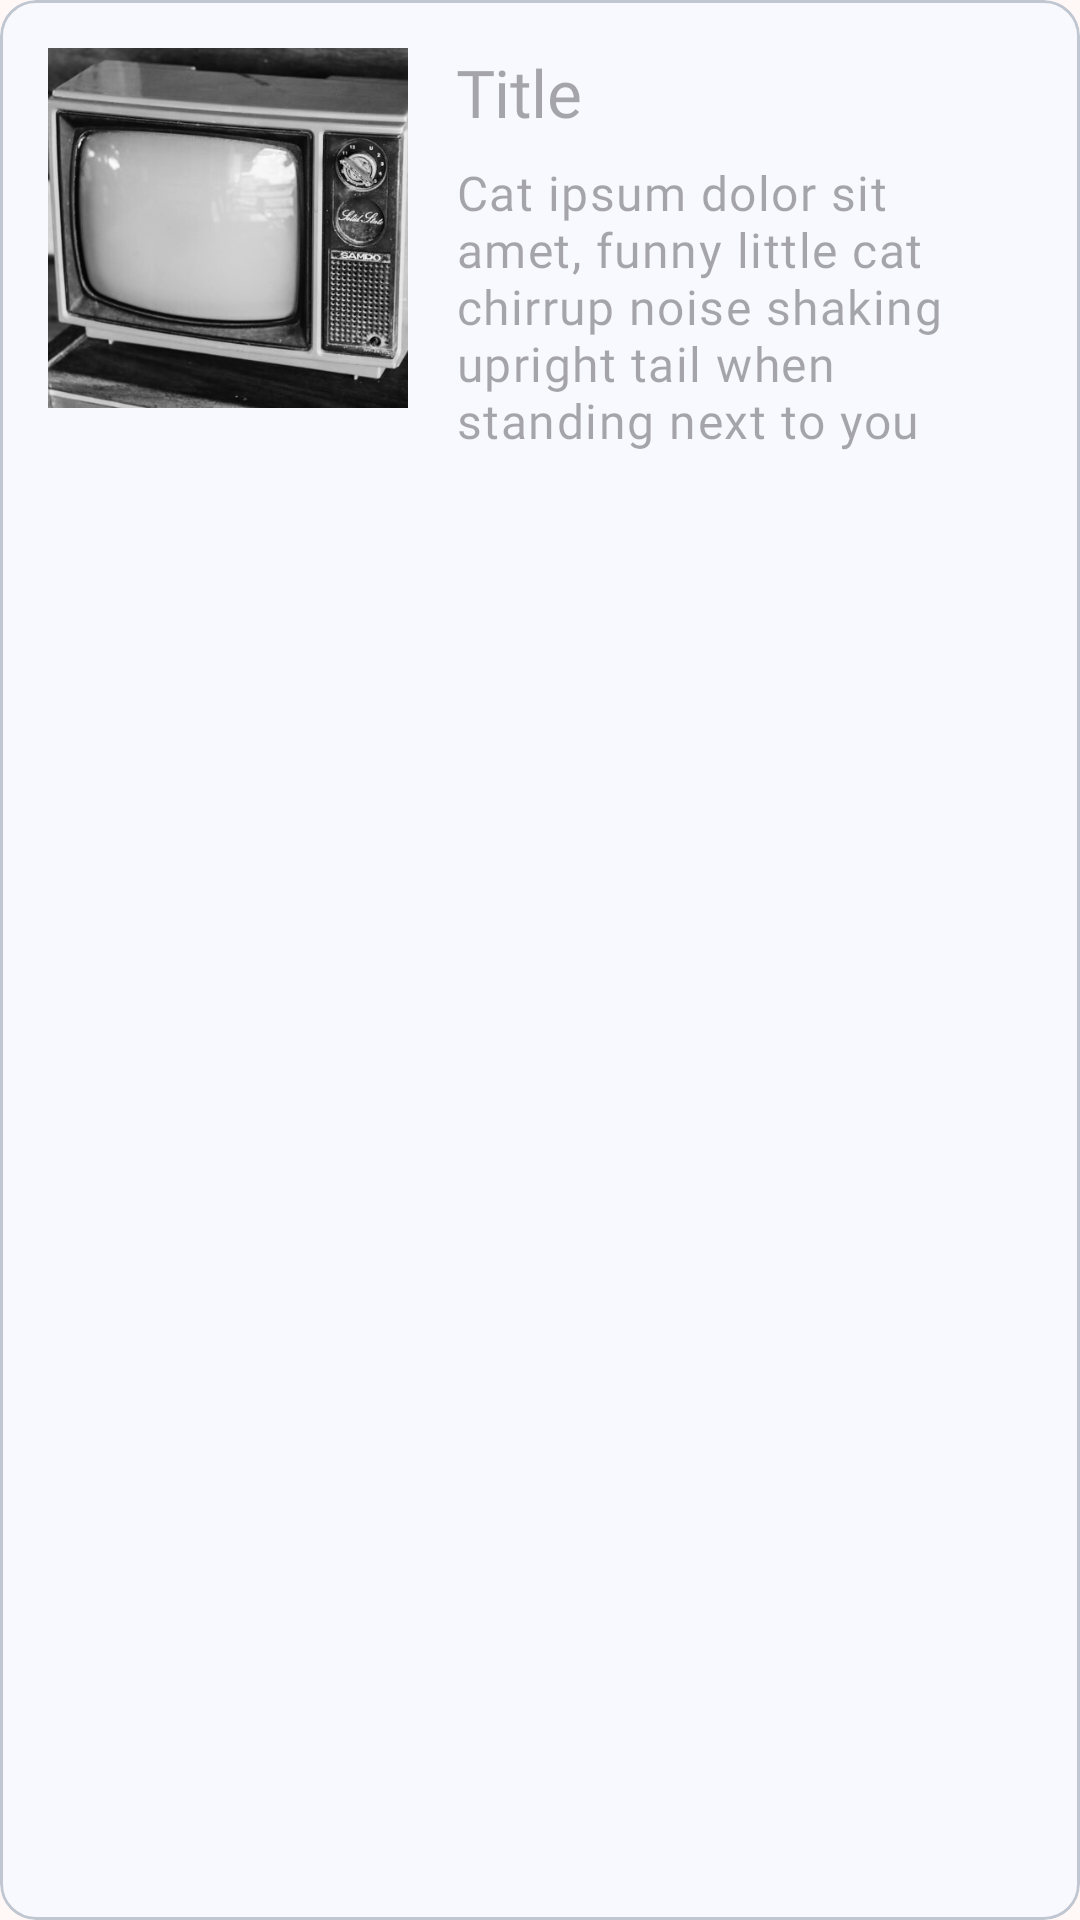

Layout XML and referenced resources for this Android screen:
<!-- AndroidManifest.xml: application theme Theme.Mediatrackerfront -->
<!-- res/layout/watch_history_item.xml -->
<?xml version="1.0" encoding="utf-8"?>
<layout xmlns:android="http://schemas.android.com/apk/res/android"
    xmlns:app="http://schemas.android.com/apk/res-auto">

    <data>

        <variable
            name="item"
            type="com.northcoders.media_tracker_front.model.CommonViewItem" />
    </data>

    <com.google.android.material.card.MaterialCardView
        android:layout_width="match_parent"
        android:layout_height="wrap_content">

        <LinearLayout
            android:layout_width="match_parent"
            android:layout_height="wrap_content"
            android:orientation="horizontal"
            android:padding="16dp">


            <ImageView
                android:id="@+id/watch_history_img"
                android:layout_width="120dp"
                android:layout_height="120dp"
                android:adjustViewBounds="true"
                android:contentDescription="poster"
                android:scaleType="centerCrop"
                android:src="@drawable/vintage_tv"
                app:layout_constraintStart_toStartOf="parent" />

            <RelativeLayout
                android:layout_width="match_parent"
                android:layout_height="wrap_content"
                android:paddingHorizontal="16dp">

                <androidx.constraintlayout.widget.ConstraintLayout
                    android:id="@+id/watch_history_text_container"
                    android:layout_width="match_parent"
                    android:layout_height="wrap_content"
                    android:layout_alignParentStart="true"
                    android:layout_marginEnd="8dp">

                    <com.google.android.material.textview.MaterialTextView
                        android:id="@+id/watchHistory_title"
                        style="@style/TextAppearance.myH2_serif"
                        android:layout_width="wrap_content"
                        android:layout_height="wrap_content"
                        android:hint="@string/title"
                        android:text="@{item.title}"
                        android:paddingBottom="8dp"
                        app:layout_constraintStart_toStartOf="parent"
                        app:layout_constraintTop_toTopOf="parent" />

                    <com.google.android.material.textview.MaterialTextView
                        android:id="@+id/watchHistory_info"
                        style="@style/TextAppearance.myBody1_sans"
                        android:layout_width="wrap_content"
                        android:layout_height="wrap_content"
                        android:hint="@string/mock_text_short"
                        android:text="@{item.synopsis}"
                        android:maxLines="5"
                        android:minLines="5"
                        app:layout_constraintStart_toStartOf="parent"
                        app:layout_constraintTop_toBottomOf="@id/watchHistory_title" />

                    
                    
                    
                    
                    
                    
                    
                    
                    
                    
                    

                </androidx.constraintlayout.widget.ConstraintLayout>














            </RelativeLayout>
        </LinearLayout>
    </com.google.android.material.card.MaterialCardView>
</layout>
<!-- resources referenced by this layout -->
<resources>
  <color name="md_theme_tertiary">#5F6048</color>
  <!-- drawable roundbackground (drawable) -->
  <?xml version="1.0" encoding="utf-8"?>
  <shape xmlns:android="http://schemas.android.com/apk/res/android" android:shape="oval">
      <solid android:color="@color/md_theme_tertiary" />
  </shape>
  <string name="mock_text_short">Cat ipsum dolor sit amet, funny little cat chirrup noise shaking upright tail when standing next to you</string>
  <string name="rewatch">rewatch</string>
  <string name="title">Title</string>
  <style name="TextAppearance.myBody1_sans" parent="TextAppearance.MaterialComponents.Body1">
          <item name="fontFamily">@font/open_sans</item>
          <item name="android:fontFamily">@font/open_sans</item>
          <item name="android:textSize">16sp</item>
      </style>
  <style name="TextAppearance.myH2_serif" parent="TextAppearance.MaterialComponents.Headline2">
          <item name="fontFamily">@font/playfair_display_bold</item>
          <item name="android:fontFamily">@font/playfair_display_bold</item>
          <item name="android:textSize">22sp</item>
      </style>
  <style name="Theme.Mediatrackerfront" parent="Base.Theme.Mediatrackerfront" />
  <color name="md_theme_onTertiary">#FFFFFF</color>
  <color name="md_theme_primary">#AB3500</color>
  <color name="md_theme_onPrimary">#FFFFFF</color>
  <color name="md_theme_primaryContainer">#FF6B35</color>
  <color name="md_theme_onPrimaryContainer">#5F1900</color>
  <color name="md_theme_secondary">#7C5638</color>
  <color name="md_theme_onSecondary">#FFFFFF</color>
  <color name="md_theme_secondaryContainer">#F7C59F</color>
  <color name="md_theme_onSecondaryContainer">#745032</color>
  <color name="md_theme_tertiaryContainer">#EFEFD0</color>
  <color name="md_theme_onTertiaryContainer">#6B6D54</color>
  <color name="md_theme_error">#BA1A1A</color>
  <color name="md_theme_onError">#FFFFFF</color>
  <color name="md_theme_errorContainer">#FFDAD6</color>
  <color name="md_theme_onErrorContainer">#93000A</color>
  <color name="md_theme_background">#FFF8F6</color>
  <color name="md_theme_onBackground">#261814</color>
  <color name="md_theme_surface">#F8F9FF</color>
  <color name="md_theme_onSurface">#191C20</color>
  <color name="md_theme_surfaceVariant">#DDE3ED</color>
  <color name="md_theme_onSurfaceVariant">#414750</color>
  <color name="md_theme_outline">#717881</color>
  <color name="md_theme_outlineVariant">#C1C7D1</color>
  <color name="md_theme_inverseSurface">#2E3035</color>
  <color name="md_theme_inverseOnSurface">#F0F0F6</color>
  <color name="md_theme_inversePrimary">#FFB59D</color>
  <color name="md_theme_primaryFixed">#FFDBD0</color>
  <color name="md_theme_onPrimaryFixed">#390C00</color>
  <color name="md_theme_primaryFixedDim">#FFB59D</color>
  <color name="md_theme_onPrimaryFixedVariant">#832600</color>
  <color name="md_theme_secondaryFixed">#FFDCC3</color>
  <color name="md_theme_onSecondaryFixed">#2E1500</color>
  <color name="md_theme_secondaryFixedDim">#EEBD97</color>
  <color name="md_theme_onSecondaryFixedVariant">#613F23</color>
  <color name="md_theme_tertiaryFixed">#E4E4C6</color>
  <color name="md_theme_onTertiaryFixed">#1B1D0A</color>
  <color name="md_theme_tertiaryFixedDim">#C8C8AB</color>
  <color name="md_theme_onTertiaryFixedVariant">#474832</color>
  <color name="md_theme_surfaceDim">#D9DADF</color>
  <color name="md_theme_surfaceBright">#F8F9FF</color>
  <color name="md_theme_surfaceContainerLowest">#FFFFFF</color>
  <color name="md_theme_surfaceContainerLow">#F3F3F9</color>
  <color name="md_theme_surfaceContainer">#EDEDF3</color>
  <color name="md_theme_surfaceContainerHigh">#E7E8ED</color>
  <color name="md_theme_surfaceContainerHighest">#E1E2E8</color>
</resources>
